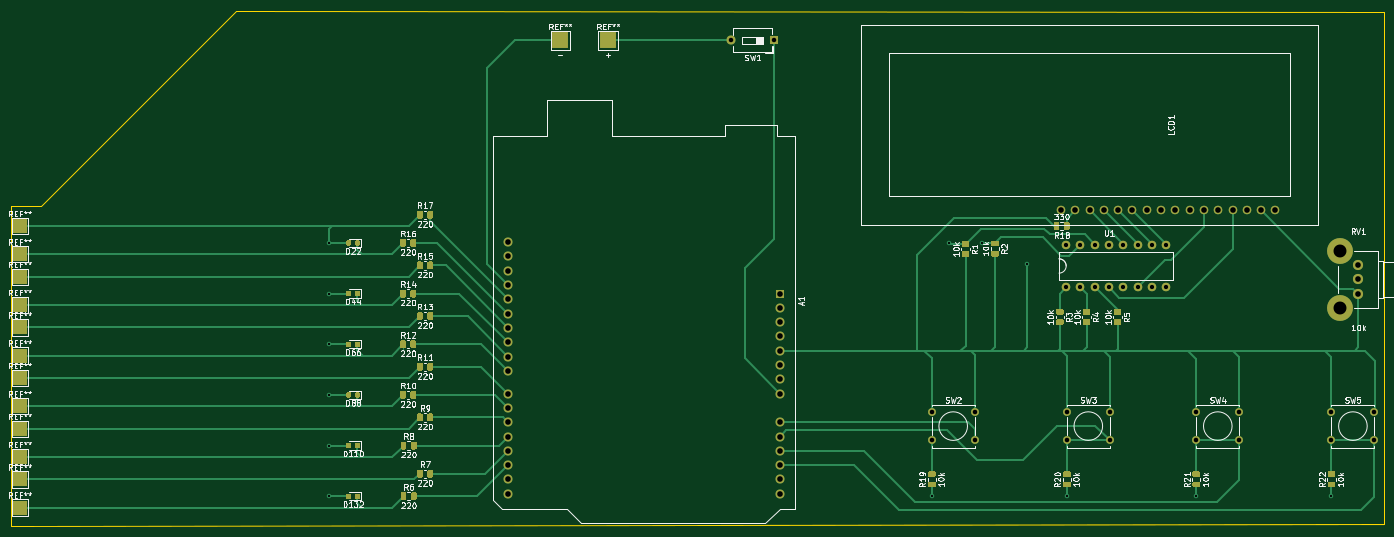
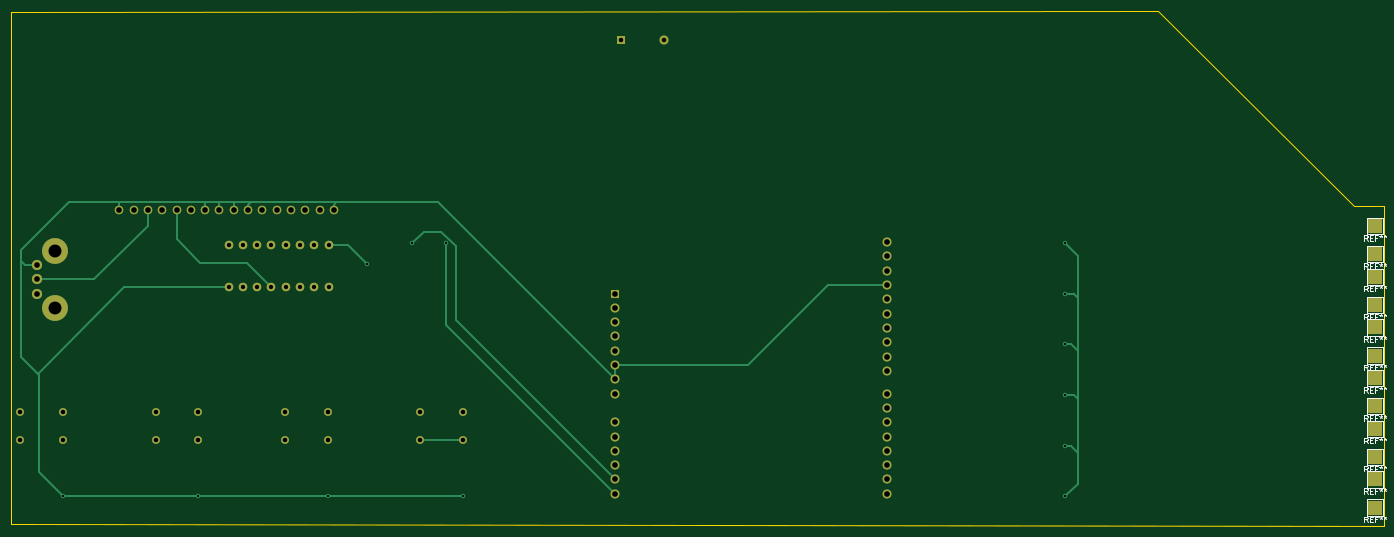
Circuit board: 8 layer files. Board 243.8 x 91.5 mm.
- bottom_copper: guitar_second-B_Cu.gbr (10754 bytes)
- bottom_mask: guitar_second-B_Mask.gbr (3744 bytes)
- bottom_silk: guitar_second-B_SilkS.gbr (14943 bytes)
- outline: guitar_second-Edge_Cuts.gbr (790 bytes)
- top_copper: guitar_second-F_Cu.gbr (43885 bytes)
- top_mask: guitar_second-F_Mask.gbr (23690 bytes)
- top_silk: guitar_second-F_SilkS.gbr (83099 bytes)
- drill: guitar_second.drl (1892 bytes)

=== bottom_copper: guitar_second-B_Cu.gbr (10754 bytes, source omitted) ===
=== bottom_mask: guitar_second-B_Mask.gbr ===
%TF.GenerationSoftware,KiCad,Pcbnew,(5.1.8)-1*%
%TF.CreationDate,2021-04-22T01:43:49+03:00*%
%TF.ProjectId,guitar_second,67756974-6172-45f7-9365-636f6e642e6b,rev?*%
%TF.SameCoordinates,Original*%
%TF.FileFunction,Soldermask,Bot*%
%TF.FilePolarity,Negative*%
%FSLAX46Y46*%
G04 Gerber Fmt 4.6, Leading zero omitted, Abs format (unit mm)*
G04 Created by KiCad (PCBNEW (5.1.8)-1) date 2021-04-22 01:43:49*
%MOMM*%
%LPD*%
G01*
G04 APERTURE LIST*
%ADD10C,1.524000*%
%ADD11R,2.500000X2.500000*%
%ADD12O,1.600000X1.600000*%
%ADD13R,1.600000X1.600000*%
%ADD14C,1.800000*%
%ADD15C,4.600000*%
%ADD16C,1.397000*%
G04 APERTURE END LIST*
D10*
%TO.C,U1*%
X218130000Y-106040000D03*
X220670000Y-106040000D03*
X223210000Y-106040000D03*
X225750000Y-106040000D03*
X228290000Y-106040000D03*
X230830000Y-106040000D03*
X233370000Y-106040000D03*
X235910000Y-106040000D03*
X218130000Y-113660000D03*
X220670000Y-113660000D03*
X223210000Y-113660000D03*
X225750000Y-113660000D03*
X228290000Y-113660000D03*
X230830000Y-113660000D03*
X233370000Y-113660000D03*
X235910000Y-113660000D03*
%TD*%
%TO.C,LCD1*%
X252760000Y-99990000D03*
X250220000Y-99990000D03*
X247680000Y-99990000D03*
X245140000Y-99990000D03*
X242600000Y-99990000D03*
X240060000Y-99990000D03*
X237520000Y-99990000D03*
X234980000Y-99990000D03*
X232440000Y-99990000D03*
X229900000Y-99990000D03*
X227360000Y-99990000D03*
X224820000Y-99990000D03*
X222280000Y-99990000D03*
X219740000Y-99990000D03*
X217200000Y-99990000D03*
X255300000Y-99990000D03*
%TD*%
D11*
%TO.C,REF\u002A\u002A*%
X32250000Y-102750000D03*
%TD*%
%TO.C,REF\u002A\u002A*%
X32250000Y-107750000D03*
%TD*%
%TO.C,REF\u002A\u002A*%
X32250000Y-111750000D03*
%TD*%
%TO.C,REF\u002A\u002A*%
X32250000Y-116750000D03*
%TD*%
%TO.C,REF\u002A\u002A*%
X32250000Y-120750000D03*
%TD*%
%TO.C,REF\u002A\u002A*%
X32250000Y-125750000D03*
%TD*%
%TO.C,REF\u002A\u002A*%
X32250000Y-129750000D03*
%TD*%
%TO.C,REF\u002A\u002A*%
X32250000Y-134750000D03*
%TD*%
%TO.C,REF\u002A\u002A*%
X32250000Y-138750000D03*
%TD*%
%TO.C,REF\u002A\u002A*%
X32250000Y-143750000D03*
%TD*%
%TO.C,REF\u002A\u002A*%
X32250000Y-147750000D03*
%TD*%
%TO.C,REF\u002A\u002A*%
X32250000Y-152750000D03*
%TD*%
D12*
%TO.C,A1*%
X118990000Y-105610000D03*
X118990000Y-108150000D03*
D13*
X167250000Y-114750000D03*
D12*
X118990000Y-145230000D03*
X167250000Y-117290000D03*
X118990000Y-142690000D03*
X167250000Y-119830000D03*
X118990000Y-140150000D03*
X167250000Y-122370000D03*
X118990000Y-137610000D03*
X167250000Y-124910000D03*
X118990000Y-135070000D03*
X167250000Y-127450000D03*
X118990000Y-132530000D03*
X167250000Y-129990000D03*
X118990000Y-128470000D03*
X167250000Y-132530000D03*
X118990000Y-125930000D03*
X167250000Y-137610000D03*
X118990000Y-123390000D03*
X167250000Y-140150000D03*
X118990000Y-120850000D03*
X167250000Y-142690000D03*
X118990000Y-118310000D03*
X167250000Y-145230000D03*
X118990000Y-115770000D03*
X167250000Y-147770000D03*
X118990000Y-113230000D03*
X167250000Y-150310000D03*
X118990000Y-110690000D03*
X118990000Y-150310000D03*
X118990000Y-147770000D03*
%TD*%
D14*
%TO.C,RV1*%
X270000000Y-109750000D03*
X270000000Y-112250000D03*
X270000000Y-114750000D03*
D15*
X266700000Y-107250000D03*
X266700000Y-117250000D03*
%TD*%
D13*
%TO.C,SW1*%
X166250000Y-69750000D03*
D12*
X158630000Y-69750000D03*
%TD*%
D16*
%TO.C,SW2*%
X201870000Y-135750000D03*
X201870000Y-140830000D03*
X194250000Y-135750000D03*
X194250000Y-140830000D03*
%TD*%
%TO.C,SW3*%
X218250000Y-140830000D03*
X218250000Y-135750000D03*
X225870000Y-140830000D03*
X225870000Y-135750000D03*
%TD*%
%TO.C,SW4*%
X241250000Y-140830000D03*
X241250000Y-135750000D03*
X248870000Y-140830000D03*
X248870000Y-135750000D03*
%TD*%
%TO.C,SW5*%
X272870000Y-135750000D03*
X272870000Y-140830000D03*
X265250000Y-135750000D03*
X265250000Y-140830000D03*
%TD*%
M02*

=== bottom_silk: guitar_second-B_SilkS.gbr (14943 bytes, source omitted) ===
=== outline: guitar_second-Edge_Cuts.gbr ===
%TF.GenerationSoftware,KiCad,Pcbnew,(5.1.8)-1*%
%TF.CreationDate,2021-04-22T01:43:49+03:00*%
%TF.ProjectId,guitar_second,67756974-6172-45f7-9365-636f6e642e6b,rev?*%
%TF.SameCoordinates,Original*%
%TF.FileFunction,Profile,NP*%
%FSLAX46Y46*%
G04 Gerber Fmt 4.6, Leading zero omitted, Abs format (unit mm)*
G04 Created by KiCad (PCBNEW (5.1.8)-1) date 2021-04-22 01:43:49*
%MOMM*%
%LPD*%
G01*
G04 APERTURE LIST*
%TA.AperFunction,Profile*%
%ADD10C,0.050000*%
%TD*%
G04 APERTURE END LIST*
D10*
X30750000Y-156000000D02*
X274500000Y-155750000D01*
X36000000Y-99250000D02*
X30750000Y-99250000D01*
X70750000Y-64500000D02*
X36000000Y-99250000D01*
X274500000Y-64750000D02*
X70750000Y-64500000D01*
X274500000Y-155750000D02*
X274500000Y-64750000D01*
X30750000Y-99250000D02*
X30750000Y-156000000D01*
M02*

=== top_copper: guitar_second-F_Cu.gbr (43885 bytes, source omitted) ===
=== top_mask: guitar_second-F_Mask.gbr (23690 bytes, source omitted) ===
=== top_silk: guitar_second-F_SilkS.gbr (83099 bytes, source omitted) ===
=== drill: guitar_second.drl ===
M48
; DRILL file {KiCad (5.1.8)-1} date 04/22/21 01:44:04
; FORMAT={-:-/ absolute / inch / decimal}
; #@! TF.CreationDate,2021-04-22T01:44:04+03:00
; #@! TF.GenerationSoftware,Kicad,Pcbnew,(5.1.8)-1
FMAT,2
INCH
T1C0.0157
T2C0.0300
T3C0.0315
T4C0.0320
T5C0.0394
T6C0.0906
%
G90
G05
T1
X3.435Y-4.1634
X3.435Y-4.5177
X3.435Y-4.872
X3.435Y-5.2264
X3.435Y-5.5807
X3.435Y-5.935
X7.6476Y-5.935
X7.7657Y-4.1634
X8.002Y-4.1634
X8.3169Y-4.311
X8.5925Y-5.935
X9.498Y-5.935
X10.4429Y-5.935
T2
X8.5878Y-4.1748
X8.5878Y-4.4748
X8.6878Y-4.1748
X8.6878Y-4.4748
X8.7878Y-4.1748
X8.7878Y-4.4748
X8.8878Y-4.1748
X8.8878Y-4.4748
X8.9878Y-4.1748
X8.9878Y-4.4748
X9.0878Y-4.1748
X9.0878Y-4.4748
X9.1878Y-4.1748
X9.1878Y-4.4748
X9.2878Y-4.1748
X9.2878Y-4.4748
T3
X6.2453Y-2.7461
X6.5453Y-2.7461
T4
X8.5925Y-5.3445
X8.5925Y-5.5445
X8.8925Y-5.3445
X8.8925Y-5.5445
X10.4429Y-5.3445
X10.4429Y-5.5445
X10.7429Y-5.3445
X10.7429Y-5.5445
X9.498Y-5.3445
X9.498Y-5.5445
X9.798Y-5.3445
X9.798Y-5.5445
X7.6476Y-5.3445
X7.6476Y-5.5445
X7.9476Y-5.3445
X7.9476Y-5.5445
T5
X4.6846Y-4.1579
X4.6846Y-4.2579
X4.6846Y-4.3579
X4.6846Y-4.4579
X4.6846Y-4.5579
X4.6846Y-4.6579
X4.6846Y-4.7579
X4.6846Y-4.8579
X4.6846Y-4.9579
X4.6846Y-5.0579
X4.6846Y-5.2177
X4.6846Y-5.3177
X4.6846Y-5.4177
X4.6846Y-5.5177
X4.6846Y-5.6177
X4.6846Y-5.7177
X4.6846Y-5.8177
X4.6846Y-5.9177
X6.5846Y-4.5177
X6.5846Y-4.6177
X6.5846Y-4.7177
X6.5846Y-4.8177
X6.5846Y-4.9177
X6.5846Y-5.0177
X6.5846Y-5.1177
X6.5846Y-5.2177
X6.5846Y-5.4177
X6.5846Y-5.5177
X6.5846Y-5.6177
X6.5846Y-5.7177
X6.5846Y-5.8177
X6.5846Y-5.9177
X8.5512Y-3.9366
X8.6512Y-3.9366
X8.7512Y-3.9366
X8.8512Y-3.9366
X8.9512Y-3.9366
X9.0512Y-3.9366
X9.1512Y-3.9366
X9.2512Y-3.9366
X9.3512Y-3.9366
X9.4512Y-3.9366
X9.5512Y-3.9366
X9.6512Y-3.9366
X9.7512Y-3.9366
X9.8512Y-3.9366
X9.9512Y-3.9366
X10.0512Y-3.9366
X10.6299Y-4.3209
X10.6299Y-4.4193
X10.6299Y-4.5177
T6
X10.5Y-4.2224
X10.5Y-4.6161
T0
M30
